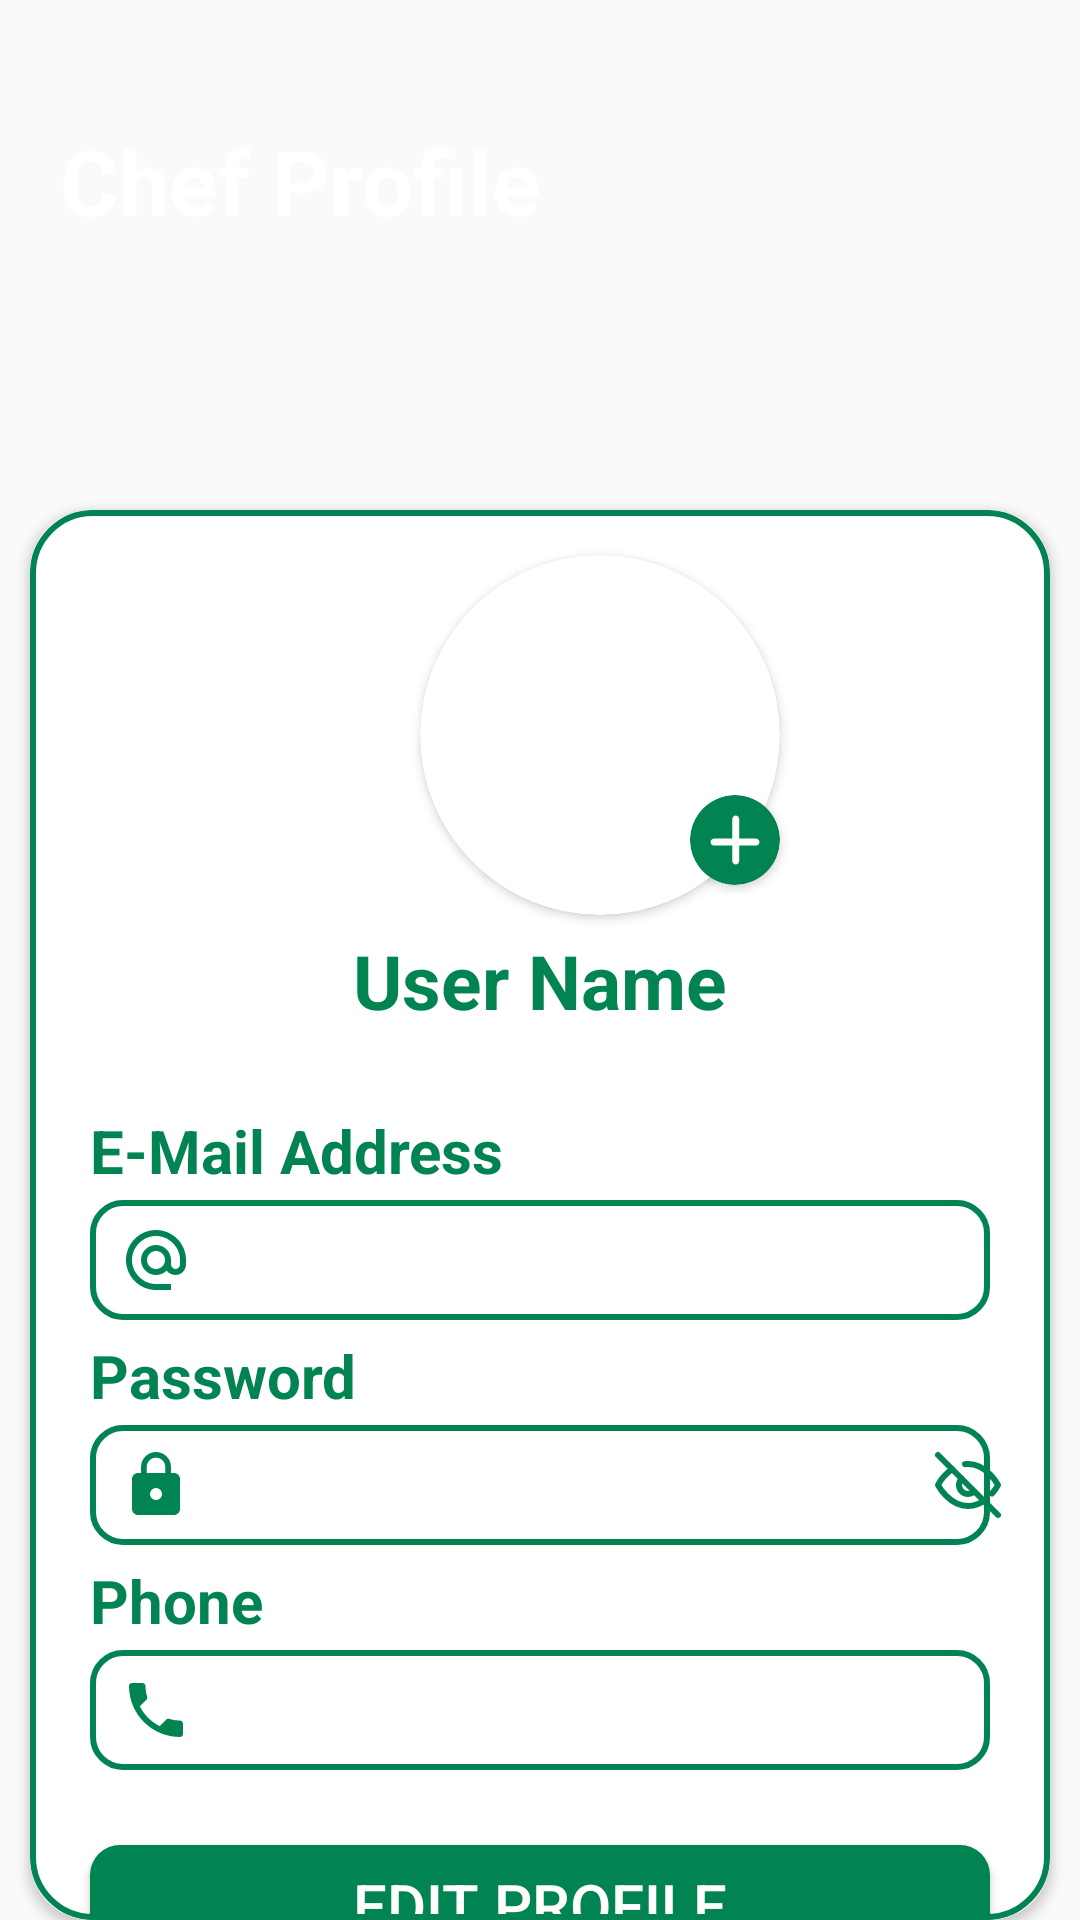

Write the Android layout XML for this screen, with the resource values it uses.
<!-- AndroidManifest.xml: application theme Theme.TrainBites -->
<!-- res/layout/fragment_chef_profile_i_d_fregment.xml -->
<?xml version="1.0" encoding="utf-8"?>
<RelativeLayout xmlns:android="http://schemas.android.com/apk/res/android"
    xmlns:tools="http://schemas.android.com/tools"
    android:layout_width="match_parent"
    android:layout_height="match_parent"
    xmlns:app="http://schemas.android.com/apk/res-auto"
    tools:context=".ChefFoodPanel.Chef_profileID_fregment">


    <ImageView
        android:id="@+id/top_img"
        android:layout_width="wrap_content"
        android:layout_height="180dp"
        android:layout_marginTop="0dp"
        android:scaleType="centerCrop"
        android:src="@drawable/top_background" />

    <TextView
        android:layout_width="match_parent"
        android:layout_height="wrap_content"
        android:text="Chef Profile"
        android:textColor="@color/white"
        android:textStyle="bold"
        android:textSize="30sp"
        android:layout_marginTop="40dp"
        android:layout_marginStart="20dp">

    </TextView>



    <androidx.cardview.widget.CardView
        android:id="@+id/Chefcard"
        android:layout_width="match_parent"
        android:layout_height="575dp"
        android:layout_marginStart="10dp"
        android:layout_marginTop="170dp"
        android:layout_marginEnd="10dp"
        android:foreground="@drawable/card_border"
        app:cardCornerRadius="20dp">

        <androidx.cardview.widget.CardView
            android:layout_width="120dp"
            android:layout_height="120dp"
            android:layout_marginTop="15dp"
            android:layout_marginStart="130dp"
            app:cardCornerRadius="120dp"
            >

            <ImageView
                android:id="@+id/ChefImageView"
                android:layout_width="120dp"
                android:layout_height="120dp"
                android:scaleType="centerCrop"
                android:foreground="@drawable/user_image_bg"
                >

            </ImageView>

        </androidx.cardview.widget.CardView>

        <androidx.cardview.widget.CardView
            android:layout_width="30dp"
            android:layout_height="30dp"
            app:cardCornerRadius="100dp"
            android:background="@drawable/rider_add_image_cardview_bg"
            android:layout_marginTop="95dp"
            android:layout_marginStart="220dp">

            <ImageView
                android:id="@+id/chefImageBtn"
                android:layout_width="30dp"
                android:layout_height="30dp"
                android:src="@drawable/plus_icon"

                >
            </ImageView>
        </androidx.cardview.widget.CardView>





        <EditText
            android:id="@+id/ChefnameId"
            android:layout_width="match_parent"
            android:layout_height="wrap_content"
            android:layout_marginTop="140dp"
            android:background="@android:color/transparent"
            android:text="User Name"
            android:textColor="@color/green"
            android:textAlignment="center"
            android:textSize="25sp"
            android:inputType="text"
            android:textStyle="bold">

        </EditText>


        <TextView
            android:id="@+id/emailTextView"
            android:layout_width="match_parent"
            android:layout_height="wrap_content"
            android:layout_marginStart="20dp"
            android:layout_marginTop="200dp"
            android:text="E-Mail Address"
            android:textStyle="bold"
            android:textColor="@color/green"
            android:textSize="20sp">

        </TextView>

        <EditText
            android:id="@+id/ChefEmailEdittext"
            android:layout_width="match_parent"
            android:layout_height="40dp"
            android:layout_marginTop="230dp"
            android:layout_marginStart="20dp"
            android:layout_marginEnd="20dp"
            android:paddingStart="10dp"
            android:paddingEnd="10dp"
            android:focusable="false"
            android:cursorVisible="false"
            android:textColor="#36474F"
            android:drawableLeft="@drawable/email_icon"
            android:background="@drawable/user_profile_edittext_bg">

        </EditText>


        <TextView
            android:id="@+id/passwordTextView"
            android:layout_width="match_parent"
            android:layout_height="wrap_content"
            android:layout_marginStart="20dp"
            android:layout_marginTop="275dp"
            android:text="Password"
            android:textStyle="bold"
            android:textColor="@color/green"
            android:textSize="20sp">

        </TextView>

        <EditText
            android:id="@+id/ChefPasswordEdittext"
            android:layout_width="match_parent"
            android:layout_height="40dp"
            android:layout_marginTop="305dp"
            android:layout_marginStart="20dp"
            android:layout_marginEnd="20dp"
            android:paddingStart="10dp"
            android:paddingEnd="10dp"
            android:textColor="#36474F"
            android:inputType="textPassword"
            android:drawableLeft="@drawable/password_icon"
            android:background="@drawable/user_profile_edittext_bg">

        </EditText>


        <ImageButton
            android:id="@+id/eyeToggleBtn"
            android:layout_below="@id/pasword"
            android:layout_width="25dp"
            android:layout_height="wrap_content"
            android:src="@drawable/hide"
            android:layout_marginTop="313dp"
            android:background="@android:color/transparent"
            android:layout_marginStart="300dp">

        </ImageButton>

        <TextView
            android:id="@+id/phoneTextView"
            android:layout_width="match_parent"
            android:layout_height="wrap_content"
            android:layout_marginStart="20dp"
            android:layout_marginTop="350dp"
            android:text="Phone "
            android:textStyle="bold"
            android:textColor="@color/green"
            android:textSize="20sp">

        </TextView>

        <EditText
            android:id="@+id/ChefPhoneEdittext"
            android:layout_width="match_parent"
            android:layout_height="40dp"
            android:layout_marginTop="380dp"
            android:layout_marginStart="20dp"
            android:layout_marginEnd="20dp"
            android:paddingStart="10dp"
            android:paddingEnd="10dp"
            android:textColor="#36474F"
            android:inputType="phone"
            android:drawableLeft="@drawable/phone_icon"
            android:background="@drawable/user_profile_edittext_bg"
            android:maxLength="11">

        </EditText>

        <Button
            android:id="@+id/ChefProfileEditBtn"
            android:layout_width="match_parent"
            android:layout_height="40dp"
            android:text="Edit Profile"
            android:textColor="@color/white"
            android:textSize="20dp"
            android:layout_marginStart="20dp"
            android:layout_marginEnd="20dp"
            android:background="@drawable/btn_background"
            android:layout_marginTop="445dp">

        </Button>

        <Button
            android:id="@+id/CheflogoutBtn"
            android:layout_width="match_parent"
            android:layout_height="40dp"
            android:text="Log out"
            android:textColor="@color/white"
            android:textSize="20dp"
            android:layout_marginStart="20dp"
            android:layout_marginEnd="20dp"
            android:background="@drawable/btn_background"
            android:layout_marginTop="500dp">

        </Button>


    </androidx.cardview.widget.CardView>



</RelativeLayout>
<!-- resources referenced by this layout -->
<resources>
  <color name="green">#028352</color>
  <color name="white">#FFFFFFFF</color>
  <!-- drawable btn_background (drawable) -->
  <?xml version="1.0" encoding="utf-8"?>
  <selector xmlns:android="http://schemas.android.com/apk/res/android">
      <item>
          <shape android:shape="rectangle">
              <corners android:radius="10dp"/>
              <solid android:color="#028352"/>
          </shape>
      </item>
  </selector>
  <!-- drawable card_border (drawable) -->
  <?xml version="1.0" encoding="utf-8"?>
  <selector xmlns:android="http://schemas.android.com/apk/res/android">
  
      <item>
          <shape android:shape="rectangle">
              <stroke android:color="@color/green" android:width="2dp"/>
              <corners android:radius="20dp"/>
          </shape>
      </item>
  
  </selector>
  <!-- drawable email_icon (drawable) -->
  <vector xmlns:android="http://schemas.android.com/apk/res/android" android:height="24dp" android:tint="#028352" android:viewportHeight="24" android:viewportWidth="24" android:width="24dp">
        
      <path android:fillColor="@android:color/white" android:pathData="M12,2C6.48,2 2,6.48 2,12s4.48,10 10,10h5v-2h-5c-4.34,0 -8,-3.66 -8,-8s3.66,-8 8,-8 8,3.66 8,8v1.43c0,0.79 -0.71,1.57 -1.5,1.57s-1.5,-0.78 -1.5,-1.57L17,12c0,-2.76 -2.24,-5 -5,-5s-5,2.24 -5,5 2.24,5 5,5c1.38,0 2.64,-0.56 3.54,-1.47 0.65,0.89 1.77,1.47 2.96,1.47 1.97,0 3.5,-1.6 3.5,-3.57L22,12c0,-5.52 -4.48,-10 -10,-10zM12,15c-1.66,0 -3,-1.34 -3,-3s1.34,-3 3,-3 3,1.34 3,3 -1.34,3 -3,3z"/>
      
  </vector>
  <!-- drawable password_icon (drawable) -->
  <vector xmlns:android="http://schemas.android.com/apk/res/android" android:height="24dp" android:tint="#028352" android:viewportHeight="24" android:viewportWidth="24" android:width="24dp">
        
      <path android:fillColor="@android:color/white" android:pathData="M18,8h-1L17,6c0,-2.76 -2.24,-5 -5,-5S7,3.24 7,6v2L6,8c-1.1,0 -2,0.9 -2,2v10c0,1.1 0.9,2 2,2h12c1.1,0 2,-0.9 2,-2L20,10c0,-1.1 -0.9,-2 -2,-2zM12,17c-1.1,0 -2,-0.9 -2,-2s0.9,-2 2,-2 2,0.9 2,2 -0.9,2 -2,2zM15.1,8L8.9,8L8.9,6c0,-1.71 1.39,-3.1 3.1,-3.1 1.71,0 3.1,1.39 3.1,3.1v2z"/>
      
  </vector>
  <!-- drawable phone_icon (drawable) -->
  <vector xmlns:android="http://schemas.android.com/apk/res/android" android:height="24dp" android:tint="#028352" android:viewportHeight="24" android:viewportWidth="24" android:width="24dp">
        
      <path android:fillColor="@android:color/white" android:pathData="M6.62,10.79c1.44,2.83 3.76,5.14 6.59,6.59l2.2,-2.2c0.27,-0.27 0.67,-0.36 1.02,-0.24 1.12,0.37 2.33,0.57 3.57,0.57 0.55,0 1,0.45 1,1V20c0,0.55 -0.45,1 -1,1 -9.39,0 -17,-7.61 -17,-17 0,-0.55 0.45,-1 1,-1h3.5c0.55,0 1,0.45 1,1 0,1.25 0.2,2.45 0.57,3.57 0.11,0.35 0.03,0.74 -0.25,1.02l-2.2,2.2z"/>
      
  </vector>
  <!-- drawable rider_add_image_cardview_bg (drawable) -->
  <?xml version="1.0" encoding="utf-8"?>
  <selector xmlns:android="http://schemas.android.com/apk/res/android">
  
  
      <item>
          <shape android:shape="oval">
  
              <solid android:color="@android:color/transparent">
  
              </solid>
              <corners android:radius="50dp">
  
              </corners>
  
          </shape>
      </item>
  
  </selector>
  <!-- drawable user_image_bg (drawable) -->
  <?xml version="1.0" encoding="utf-8"?>
  <selector xmlns:android="http://schemas.android.com/apk/res/android">
  
      <item>
          <shape android:shape="oval">
              <stroke android:color="@color/green" android:width="4dp"/>
  
  
          </shape>
  
      </item>
  
  </selector>
  <!-- drawable user_profile_edittext_bg (drawable) -->
  <?xml version="1.0" encoding="utf-8"?>
  <selector xmlns:android="http://schemas.android.com/apk/res/android">
  
  <item>
      <shape android:shape="rectangle">
          <corners android:radius="10dp"/>
          <stroke android:color="@color/green"
              android:width="2dp"/>
      </shape>
  </item>
  
  </selector>
  <style name="Theme.TrainBites" parent="Base.Theme.TrainBites" />
  <style name="Base.Theme.TrainBites" parent="Theme.AppCompat.Light.NoActionBar">
          
          
      </style>
</resources>
